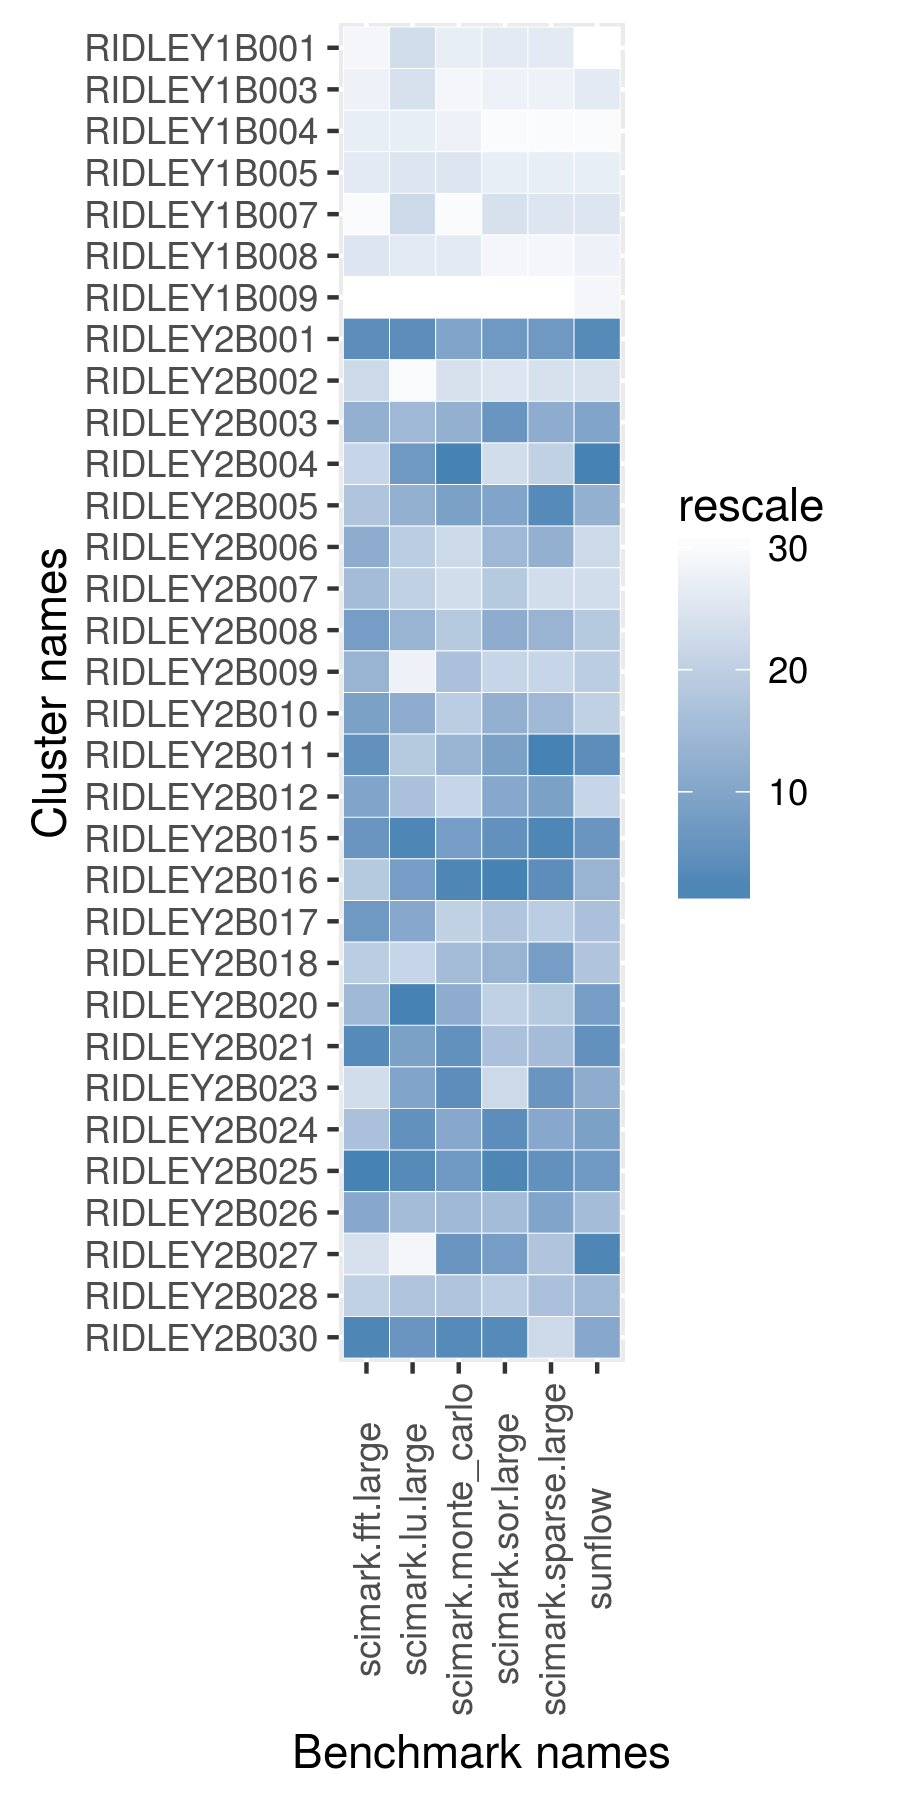

Source data for this figure (header and first rows):
name, scimark.fft.large, scimark.lu.large, scimark.monte_carlo, scimark.sor.large, scimark.sparse.large, sunflow
RIDLEY1B001, 25.63, 6.717, 24.72, 24.4, 14.02, 9.76
RIDLEY1B003, 25.75, 6.713, 24.52, 24.14, 13.92, 25.48
RIDLEY1B004, 25.78, 6.609, 24.53, 23.84, 13.62, 17.58
RIDLEY1B005, 25.78, 6.702, 24.86, 24.18, 13.99, 22.5
RIDLEY1B007, 25.44, 6.802, 24.49, 24.93, 14.37, 26.56
RIDLEY1B008, 25.8, 6.647, 24.74, 23.91, 13.9, 20.73
RIDLEY1B009, 16.16, 3.451, 19.96, 14.71, 11.2, 19.63
RIDLEY2B001, 37.94, 6.946, 59.17, 36.65, 21.33, 89.56
RIDLEY2B002, 34.33, 3.596, 55.15, 24.67, 15.46, 74.41
RIDLEY2B003, 36.6, 6.897, 58.83, 36.73, 21.25, 88.05
RIDLEY2B004, 35.47, 6.938, 60.06, 33.14, 21.07, 90.03
RIDLEY2B005, 36.46, 6.909, 59.17, 36.53, 21.44, 87.66
RIDLEY2B006, 36.68, 6.865, 57.01, 35.71, 21.25, 79.58
RIDLEY2B007, 36.53, 6.845, 56.97, 35.38, 20.99, 79.48
RIDLEY2B008, 36.83, 6.908, 57.91, 36.2, 21.21, 83.49
RIDLEY2B009, 36.57, 6.491, 58.1, 34.18, 21.06, 82.92
RIDLEY2B010, 36.79, 6.912, 57.75, 35.97, 21.21, 82.48
RIDLEY2B011, 37.67, 6.869, 58.66, 36.56, 21.55, 89.11
RIDLEY2B012, 36.7, 6.878, 57.69, 36.21, 21.29, 82.45
RIDLEY2B015, 37.46, 6.955, 59.26, 36.83, 21.47, 88.86
RIDLEY2B016, 36.44, 6.934, 59.62, 37.19, 21.42, 87.58
RIDLEY2B017, 37.09, 6.914, 57.73, 35.5, 21.07, 83.78
RIDLEY2B018, 36.34, 6.837, 58.16, 35.93, 21.32, 83.68
RIDLEY2B020, 36.55, 6.955, 59.03, 34.59, 21.1, 88.39
RIDLEY2B021, 38.07, 6.934, 59.36, 35.54, 21.15, 88.87
RIDLEY2B023, 33.89, 6.932, 59.41, 33.63, 21.33, 87.89
RIDLEY2B024, 36.52, 6.94, 59.12, 36.88, 21.27, 88.11
RIDLEY2B025, 38.52, 6.946, 59.28, 37.12, 21.37, 88.49
RIDLEY2B026, 36.68, 6.888, 58.41, 35.6, 21.28, 84.54
RIDLEY2B027, 26.82, 6.047, 59.3, 36.64, 21.14, 89.68
RIDLEY2B028, 36.33, 6.876, 58.1, 35.22, 21.15, 85.69
RIDLEY2B030, 38.48, 6.939, 59.57, 37.06, 21, 88
